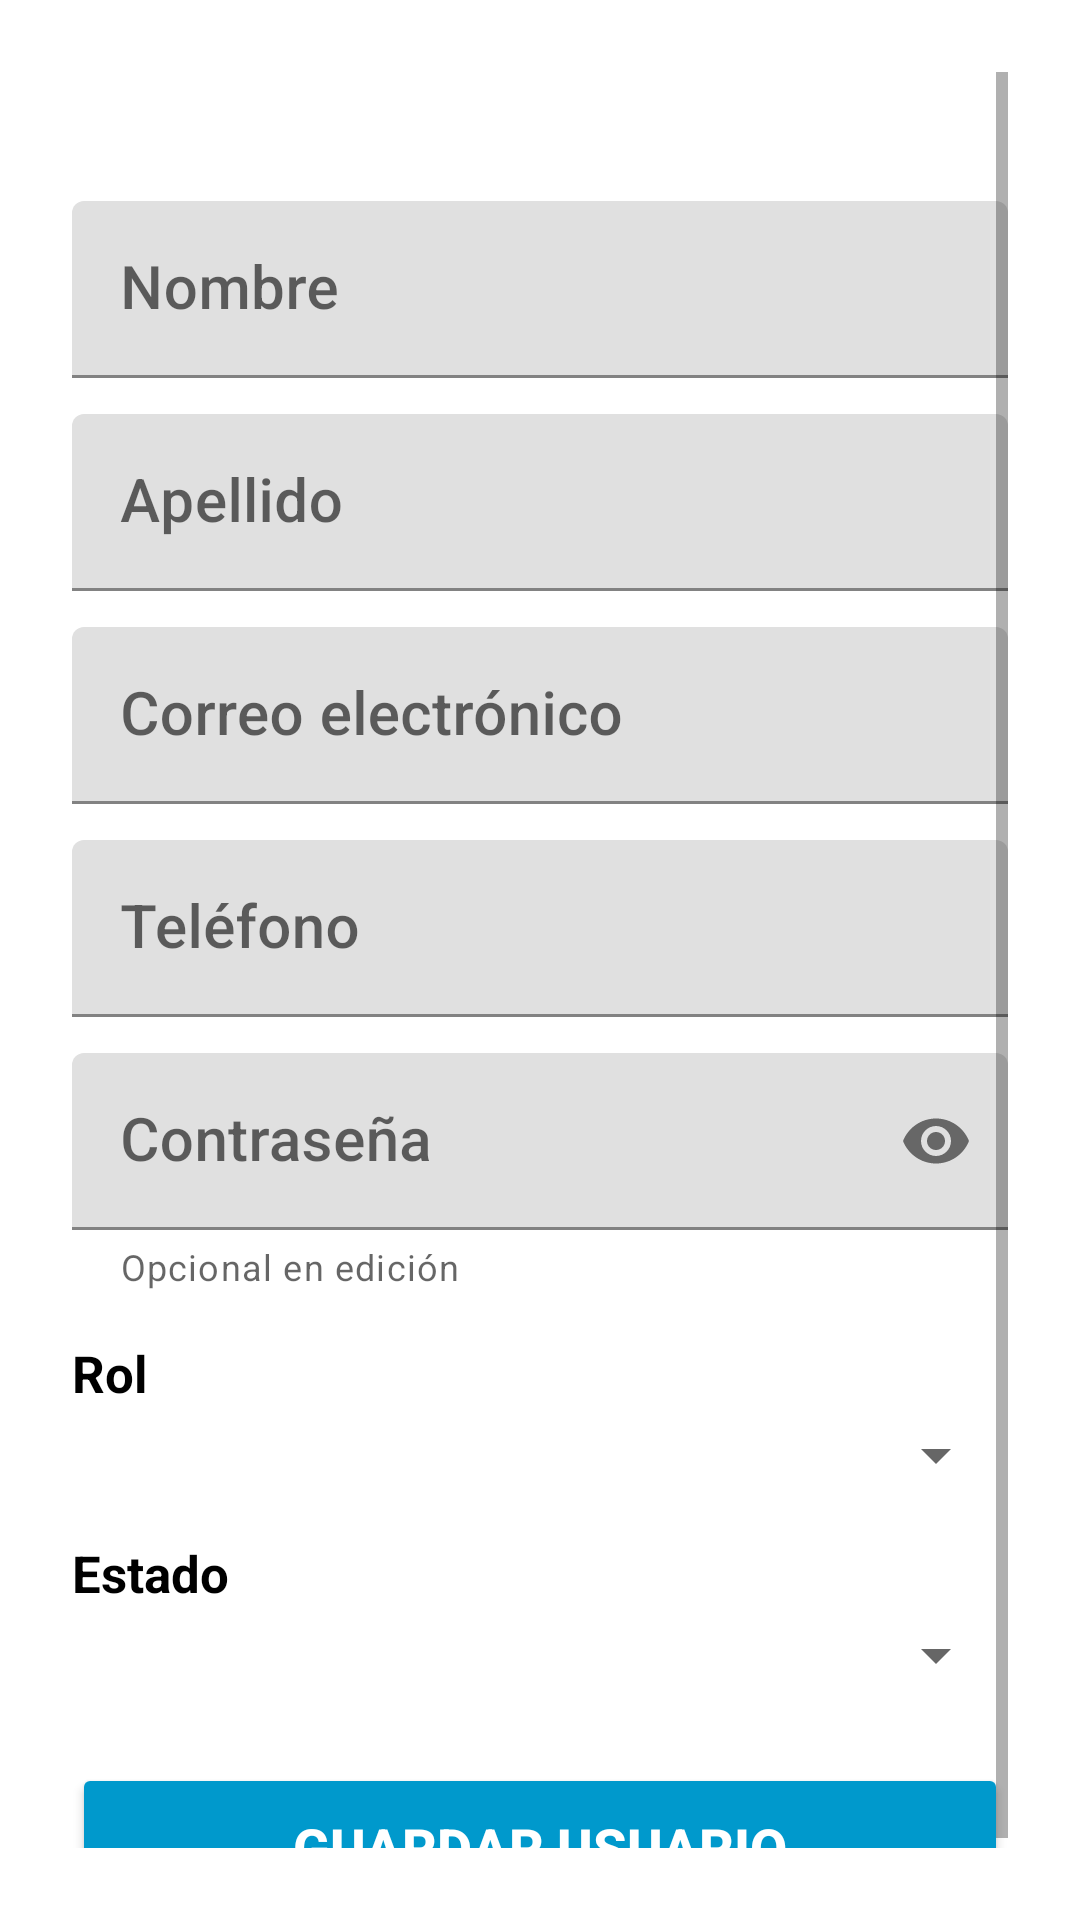

Reconstruct the res/layout file that produces this screen, plus the resources it refers to.
<!-- AndroidManifest.xml: application theme Theme.LoginApp -->
<!-- res/layout/activity_formulario_usuario.xml -->
<?xml version="1.0" encoding="utf-8"?>
<ScrollView
    xmlns:android="http://schemas.android.com/apk/res/android"
    xmlns:app="http://schemas.android.com/apk/res-auto"
    android:layout_width="match_parent"
    android:layout_height="match_parent"
    android:background="@android:color/white"
    android:padding="24dp">

    <androidx.constraintlayout.widget.ConstraintLayout
        android:layout_width="match_parent"
        android:layout_height="wrap_content">

        
        <TextView
            android:id="@+id/titleEditarUsuario"
            android:layout_width="wrap_content"
            android:layout_height="wrap_content"
            android:text=""
            android:textSize="26sp"
            android:textStyle="bold"
            android:textColor="@android:color/holo_blue_dark"
            android:gravity="center"
            app:layout_constraintTop_toTopOf="parent"
            app:layout_constraintStart_toStartOf="parent"
            app:layout_constraintEnd_toEndOf="parent"
            android:layout_marginTop="8dp"
            android:layout_marginBottom="16dp" />

        
        
        <com.google.android.material.textfield.TextInputLayout
            android:id="@+id/inputNombreLayout"
            android:layout_width="0dp"
            android:layout_height="wrap_content"
            android:hint="Nombre"
            app:layout_constraintTop_toBottomOf="@id/titleEditarUsuario"
            app:layout_constraintStart_toStartOf="parent"
            app:layout_constraintEnd_toEndOf="parent">

            <com.google.android.material.textfield.TextInputEditText
                android:id="@+id/editNombreUsuario"
                android:layout_width="match_parent"
                android:layout_height="wrap_content"
                android:inputType="textPersonName"
                android:textSize="20sp"
                android:padding="16dp"
                android:fontFamily="sans-serif-medium" />
        </com.google.android.material.textfield.TextInputLayout>

        
        <com.google.android.material.textfield.TextInputLayout
            android:id="@+id/inputApellidoLayout"
            android:layout_width="0dp"
            android:layout_height="wrap_content"
            android:hint="Apellido"
            app:layout_constraintTop_toBottomOf="@id/inputNombreLayout"
            app:layout_constraintStart_toStartOf="parent"
            app:layout_constraintEnd_toEndOf="parent"
            android:layout_marginTop="12dp">

            <com.google.android.material.textfield.TextInputEditText
                android:id="@+id/editApellidoUsuario"
                android:layout_width="match_parent"
                android:layout_height="wrap_content"
                android:inputType="textPersonName"
                android:textSize="20sp"
                android:padding="16dp"
                android:fontFamily="sans-serif-medium" />
        </com.google.android.material.textfield.TextInputLayout>

        
        <com.google.android.material.textfield.TextInputLayout
            android:id="@+id/inputEmailLayout"
            android:layout_width="0dp"
            android:layout_height="wrap_content"
            android:hint="Correo electrónico"
            app:layout_constraintTop_toBottomOf="@id/inputApellidoLayout"
            app:layout_constraintStart_toStartOf="parent"
            app:layout_constraintEnd_toEndOf="parent"
            android:layout_marginTop="12dp">

            <com.google.android.material.textfield.TextInputEditText
                android:id="@+id/editEmailUsuario"
                android:layout_width="match_parent"
                android:layout_height="wrap_content"
                android:inputType="textEmailAddress"
                android:textSize="20sp"
                android:padding="16dp"
                android:fontFamily="sans-serif-medium" />
        </com.google.android.material.textfield.TextInputLayout>

        
        <com.google.android.material.textfield.TextInputLayout
            android:id="@+id/inputTelefonoLayout"
            android:layout_width="0dp"
            android:layout_height="wrap_content"
            android:hint="Teléfono"
            app:layout_constraintTop_toBottomOf="@id/inputEmailLayout"
            app:layout_constraintStart_toStartOf="parent"
            app:layout_constraintEnd_toEndOf="parent"
            android:layout_marginTop="12dp">

            <com.google.android.material.textfield.TextInputEditText
                android:id="@+id/editTelefonoUsuario"
                android:layout_width="match_parent"
                android:layout_height="wrap_content"
                android:inputType="phone"
                android:textSize="20sp"
                android:padding="16dp"
                android:fontFamily="sans-serif-medium" />
        </com.google.android.material.textfield.TextInputLayout>

        
        <com.google.android.material.textfield.TextInputLayout
            android:id="@+id/inputPasswordLayout"
            android:layout_width="0dp"
            android:layout_height="wrap_content"
            android:hint="Contraseña"
            app:endIconMode="password_toggle"
            app:helperText="Opcional en edición"
            app:layout_constraintTop_toBottomOf="@id/inputTelefonoLayout"
            app:layout_constraintStart_toStartOf="parent"
            app:layout_constraintEnd_toEndOf="parent"
            android:layout_marginTop="12dp">

            <com.google.android.material.textfield.TextInputEditText
                android:id="@+id/editPasswordUsuario"
                android:layout_width="match_parent"
                android:layout_height="wrap_content"
                android:inputType="textPassword"
                android:textSize="20sp"
                android:padding="16dp"
                android:paddingEnd="48dp"
                android:fontFamily="sans-serif-medium" />
        </com.google.android.material.textfield.TextInputLayout>

        
        <TextView
            android:id="@+id/labelRolUsuario"
            android:layout_width="wrap_content"
            android:layout_height="wrap_content"
            android:text="Rol"
            android:textColor="@android:color/black"
            android:textStyle="bold"
            android:textSize="17sp"
            app:layout_constraintTop_toBottomOf="@id/inputPasswordLayout"
            app:layout_constraintStart_toStartOf="parent"
            android:layout_marginTop="16dp" />

        <Spinner
            android:id="@+id/spinnerRolUsuario"
            android:layout_width="0dp"
            android:layout_height="wrap_content"
            app:layout_constraintTop_toBottomOf="@id/labelRolUsuario"
            app:layout_constraintStart_toStartOf="parent"
            app:layout_constraintEnd_toEndOf="parent"
            android:layout_marginTop="4dp" />

        
        <TextView
            android:id="@+id/labelActivoUsuario"
            android:layout_width="wrap_content"
            android:layout_height="wrap_content"
            android:text="Estado"
            android:textColor="@android:color/black"
            android:textStyle="bold"
            android:textSize="17sp"
            app:layout_constraintTop_toBottomOf="@id/spinnerRolUsuario"
            app:layout_constraintStart_toStartOf="parent"
            android:layout_marginTop="16dp" />

        <Spinner
            android:id="@+id/spinnerActivoUsuario"
            android:layout_width="0dp"
            android:layout_height="wrap_content"
            app:layout_constraintTop_toBottomOf="@id/labelActivoUsuario"
            app:layout_constraintStart_toStartOf="parent"
            app:layout_constraintEnd_toEndOf="parent"
            android:layout_marginTop="4dp" />

        
        <Button
            android:id="@+id/btnGuardarUsuario"
            android:layout_width="0dp"
            android:layout_height="wrap_content"
            android:text="Guardar usuario"
            android:textStyle="bold"
            android:textColor="@android:color/white"
            android:textSize="18sp"
            android:backgroundTint="@android:color/holo_blue_dark"
            app:layout_constraintTop_toBottomOf="@id/spinnerActivoUsuario"
            app:layout_constraintStart_toStartOf="parent"
            app:layout_constraintEnd_toEndOf="parent"
            android:layout_marginTop="24dp"
            android:minHeight="56dp" />

    </androidx.constraintlayout.widget.ConstraintLayout>
</ScrollView>
<!-- resources referenced by this layout -->
<resources>
  <style name="Theme.LoginApp" parent="Theme.MaterialComponents.DayNight.NoActionBar">
      <item name="colorPrimary">@color/colorPrimary</item>
          <item name="colorPrimaryDark">@color/colorPrimaryDark</item>
          <item name="colorAccent">@color/colorAccent</item>
          <item name="android:windowActionBar">false</item>
          <item name="android:windowNoTitle">true</item>
      </style>
  <color name="colorPrimary">#D32F2F</color>
  <color name="colorPrimaryDark">#B71C1C</color>
  <color name="colorAccent">#FFFFFF</color>
</resources>
